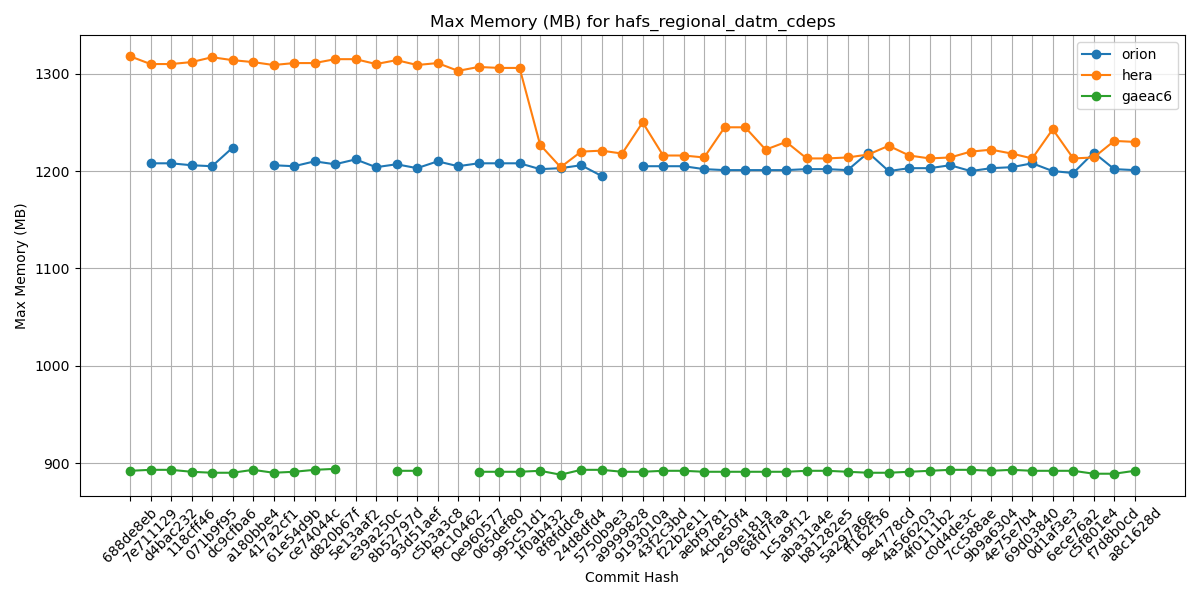

Data behind this chart, as committed beside it:
Hash, orion, hera, gaeac6
688de8eb, , 1318, 892
7e711129, 1208, 1310, 893
d4bac232, 1208, 1310, 893
118cff46, 1206, 1312, 891
071b9f95, 1205, 1317, 890
dc9cfba6, 1224, 1314, 890
a180bbe4, , 1312, 893
417a2cf1, 1206, 1309, 890
61e54d9b, 1205, 1311, 891
ce74044c, 1210, 1311, 893
d820b67f, 1207, 1315, 894
5e13aaf2, 1212, 1315, 
e39a250c, 1204, 1310, 
8b52797d, 1207, 1314, 892
93d51aef, 1203, 1309, 892
c5b3a3c8, 1210, 1311, 
f9c10462, 1205, 1303, 
0e960577, 1208, 1307, 891
065def80, 1208, 1306, 891
995c51d1, 1208, 1306, 891
1f0ab432, 1202, 1227, 892
8f8fddc8, 1203, 1204, 888
24d8dfd4, 1206, 1220, 893
5750b9e3, 1195, 1221, 893
a9999828, , 1218, 891
9193010a, 1205, 1250, 891
43f2c3bd, 1205, 1216, 892
f22b2e11, 1205, 1216, 892
aebf9781, 1202, 1214, 891
4cbe50f4, 1201, 1245, 891
269e181a, 1201, 1245, 891
68fd7faa, 1201, 1222, 891
1c5a9f12, 1201, 1230, 891
aba31a4e, 1202, 1213, 892
b81282e5, 1202, 1213, 892
5a297a6e, 1201, 1214, 891
ff162f36, 1219, 1217, 890
9e4778cd, 1200, 1226, 890
4a566203, 1203, 1216, 891
4f0111b2, 1203, 1213, 892
c0d4de3c, 1206, 1214, 893
7cc588ae, 1200, 1220, 893
9b9a6304, 1203, 1222, 892
4e75e7b4, 1204, 1218, 893
69d03840, 1208, 1213, 892
0d1af3e3, 1200, 1243, 892
6ece76a2, 1198, 1213, 892
c5f801e4, 1219, 1214, 889
f7d8b0cd, 1202, 1231, 889
a8c1628d, 1201, 1230, 892
